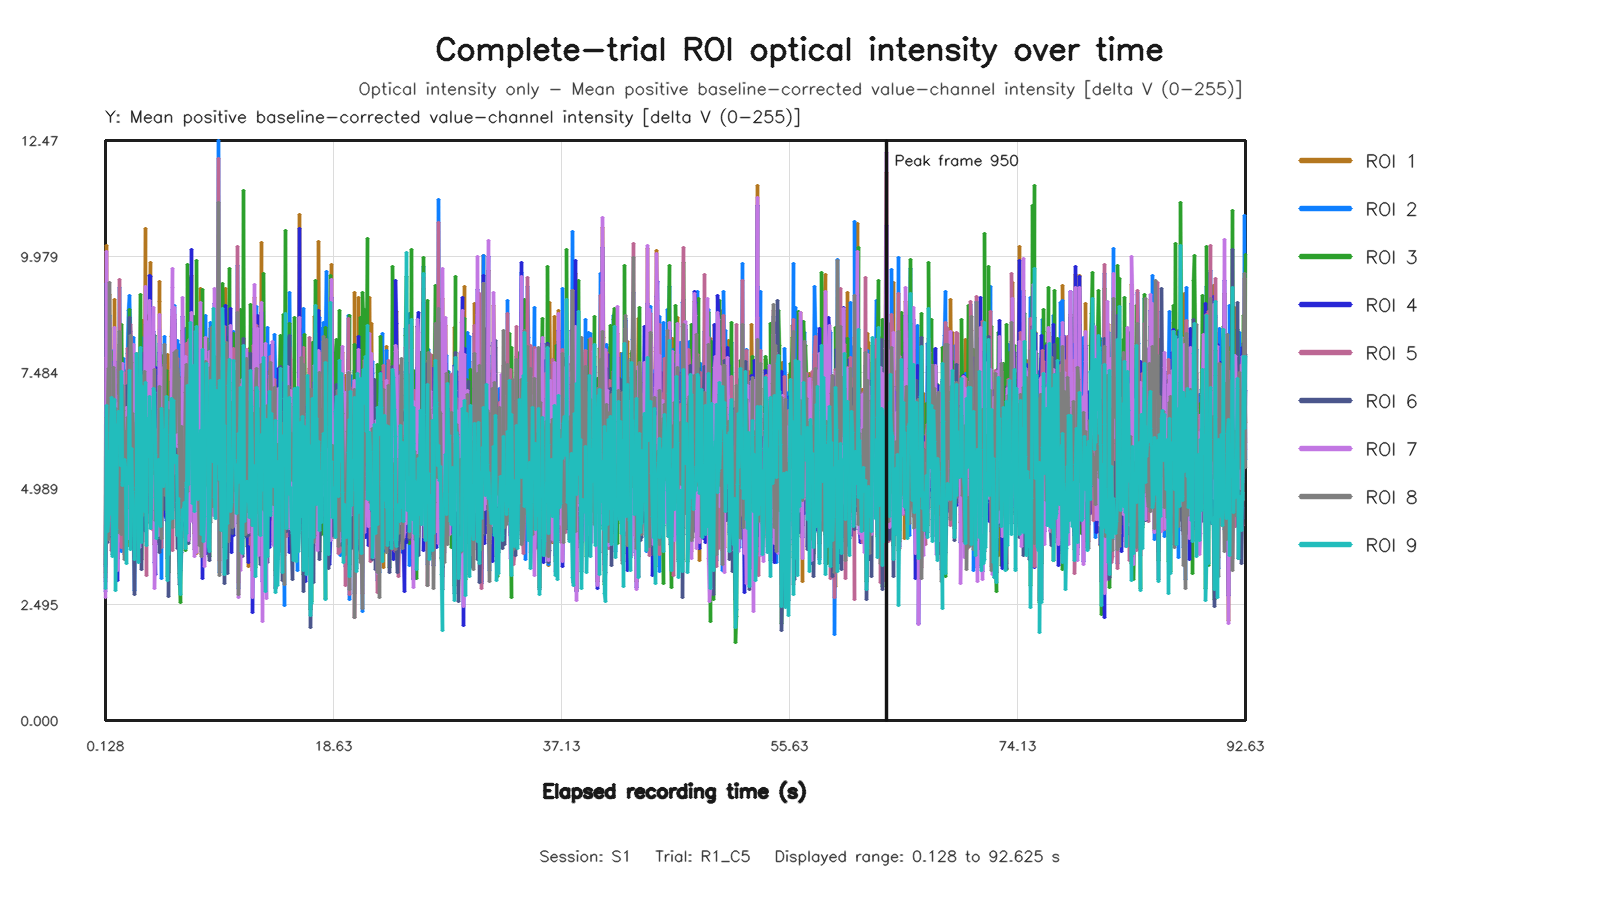

The table this chart was drawn from, first rows:
capture_frame_id, elapsed_time_s, roi1_value, roi2_value, roi3_value, roi4_value, roi5_value, roi6_value, roi7_value, roi8_value, roi9_value
0, 0.1283, 3.074, 3.306, 3.346, 2.776, 3.569, 2.985, 2.644, 3.174, 2.832
1, 0.208, 10.21, 5.095, 9.394, 9.399, 7.81, 6.109, 10.09, 6.526, 6.783
2, 0.2718, 4.547, 5.216, 4.91, 3.978, 5.524, 3.818, 4.08, 6.513, 4.072
3, 0.336, 8.294, 6.837, 5.927, 8.763, 7.712, 4.725, 8.134, 7.561, 4.282
4, 0.3999, 6.233, 4.868, 7.522, 5.62, 4.291, 4.871, 6.67, 3.896, 5.784
5, 0.4639, 9.159, 8.706, 4.589, 8.44, 8.565, 3.948, 8.616, 9.421, 4.42
6, 0.5439, 6.979, 5.641, 6.068, 6.66, 5.158, 6.997, 6.765, 5.086, 6.195
7, 0.608, 4.964, 3.948, 7.943, 4.968, 3.664, 6.353, 4.84, 4.786, 6.953
8, 0.6719, 5.033, 5.891, 7.319, 4.457, 5.092, 6.363, 3.986, 5.239, 6.847
9, 0.7359, 4.65, 4.527, 3.986, 4.121, 4.985, 3.563, 4.771, 4.73, 3.517
10, 0.7999, 5.571, 7.947, 4.006, 4.905, 7.344, 4.129, 4.406, 7.594, 3.831
11, 0.8639, 9.046, 6.665, 7.548, 7.72, 6.056, 6.148, 8.455, 5.518, 6.897
12, 0.9439, 6.103, 5.116, 4.29, 5.656, 6.437, 3.648, 6.28, 6.711, 2.796
13, 1.008, 4.324, 6.041, 4.51, 3.068, 5.623, 5.2, 3.39, 5.621, 4.116
14, 1.072, 7.195, 4.868, 7.205, 6.6, 4.992, 6.398, 6.823, 4.861, 6.367
15, 1.136, 3.485, 7.018, 6.452, 3.018, 6.349, 5.21, 3.231, 5.865, 5.926
16, 1.2, 6.369, 4.339, 6.752, 6.616, 3.845, 4.675, 6.503, 4.044, 6.647
17, 1.268, 7.086, 9.316, 8.094, 6.912, 9.475, 5.902, 6.987, 8.37, 6.315
18, 1.344, 5.543, 6.647, 5.682, 5.193, 4.892, 4.786, 5.116, 6.375, 5.482
19, 1.408, 5.047, 3.643, 8.508, 5.054, 3.713, 6.783, 4.667, 4.001, 7.508
20, 1.472, 6.997, 7.661, 6.712, 6.813, 6.525, 5.016, 7.669, 6.343, 5.124
21, 1.536, 5.498, 7.359, 6.628, 5.306, 6.586, 4.943, 5.887, 7.205, 5.054
22, 1.6, 5.042, 7.779, 6.415, 4.599, 7.491, 6.547, 4.615, 6.663, 5.403
23, 1.669, 7.058, 3.967, 6.004, 6.376, 3.568, 6.564, 6.441, 3.465, 5.619
24, 1.744, 4.179, 6.834, 6.467, 4.342, 5.998, 5.598, 4.24, 6.214, 5.466
25, 1.808, 4.76, 4.69, 4.063, 4.536, 4.946, 3.936, 4.411, 4.556, 3.381
26, 1.872, 7.526, 5.423, 5.356, 6.415, 5.837, 4.581, 6.723, 5.885, 5.414
27, 1.942, 6.488, 7.901, 7.446, 5.658, 8.006, 7.204, 5.482, 6.51, 5.245
28, 2, 3.766, 8.814, 6.034, 4.646, 7.77, 4.743, 3.922, 6.522, 5.099
29, 2.064, 5.183, 9.147, 8.844, 4.982, 7.346, 8.675, 5.461, 7.465, 7.52
30, 2.144, 7.995, 8.358, 3.82, 7.398, 8.513, 4.098, 7.57, 8.281, 3.68
31, 2.208, 7.39, 6.094, 6.183, 6.193, 7.995, 5.439, 6.492, 7.704, 5.833
32, 2.277, 5.977, 4.837, 6.55, 5.596, 4.518, 5.34, 6.358, 4.273, 5.851
33, 2.337, 6.758, 6.285, 5.619, 5.183, 6.475, 4.547, 5.665, 6.6, 4.923
34, 2.401, 7.02, 8.245, 4.886, 7.71, 6.607, 3.939, 8.08, 6.157, 4.447
35, 2.464, 6.892, 2.795, 3.921, 6.101, 3.535, 2.705, 6.455, 3.953, 3.468
36, 2.577, 5.631, 6.647, 4.992, 4.851, 6.348, 4.457, 6.724, 5.978, 4.429
37, 2.608, 7.567, 7.816, 4.537, 6.809, 7.894, 4.092, 7.368, 5.698, 5.021
38, 2.676, 5.493, 7.146, 7.578, 5.827, 6.745, 6.74, 6.162, 5.832, 7.89
39, 2.745, 6.019, 6.458, 5.724, 5.332, 6.047, 5.386, 5.512, 5.765, 4.458
40, 2.8, 5.698, 6.848, 4.116, 5.573, 6.974, 4.308, 5.173, 6.922, 3.392
41, 2.864, 3.988, 5.334, 7.297, 3.947, 4.795, 6.42, 3.722, 5.168, 7.237
42, 2.944, 7.08, 7.244, 9.158, 7.541, 7.095, 6.373, 5.455, 7.34, 8.024
43, 3.011, 7.288, 8.235, 6.691, 7.367, 7.17, 5.176, 7.074, 7.416, 6.069
44, 3.072, 5.813, 6.757, 3.468, 5.076, 6.56, 3.257, 4.872, 7.113, 3.839
45, 3.136, 8.608, 4.046, 7.304, 5.368, 3.857, 7.885, 5.789, 4.419, 7.186
46, 3.2, 6.366, 6.058, 5.041, 4.665, 5.785, 5.578, 5.025, 6.188, 5.147
47, 3.264, 6.037, 7.595, 5.03, 5.217, 6.96, 4.093, 5.532, 7.505, 4.485
48, 3.344, 10.58, 7.242, 8.517, 7.497, 5.253, 5.688, 9.328, 6.265, 7.263
49, 3.41, 7.766, 5.6, 6.712, 7.74, 5.627, 5.133, 6.955, 5.903, 4.897
50, 3.472, 8.711, 4.454, 4.469, 7.942, 3.113, 4.265, 8.578, 4.845, 3.77
51, 3.536, 6.988, 7.615, 7.956, 7.678, 7.52, 5.693, 7.267, 6.404, 6.489
52, 3.6, 6.53, 5.814, 6.696, 6.552, 4.53, 6.447, 6.077, 5.701, 5.678
53, 3.685, 8.479, 7.428, 7.622, 9.578, 6.228, 6.446, 9.034, 6.465, 6.973
54, 3.745, 9.844, 5.59, 5.311, 9.547, 5.242, 5.438, 8.281, 4.894, 5.988
55, 3.808, 6.255, 7.26, 4.246, 6.773, 7.204, 5.091, 6.471, 6.36, 4.119
56, 3.872, 5.789, 6.455, 5.924, 5.507, 6.629, 4.341, 5.687, 6.651, 4.788
57, 3.936, 8.248, 4.172, 6.825, 6.86, 4.115, 5.399, 6.383, 5.633, 5.956
58, 4, 7.97, 7.072, 8.13, 8.36, 6.387, 5.915, 8.879, 5.322, 7.134
59, 4.08, 3.778, 8.269, 8.287, 3.404, 5.675, 5.752, 2.83, 7.559, 7.059
... 1,327 more rows
